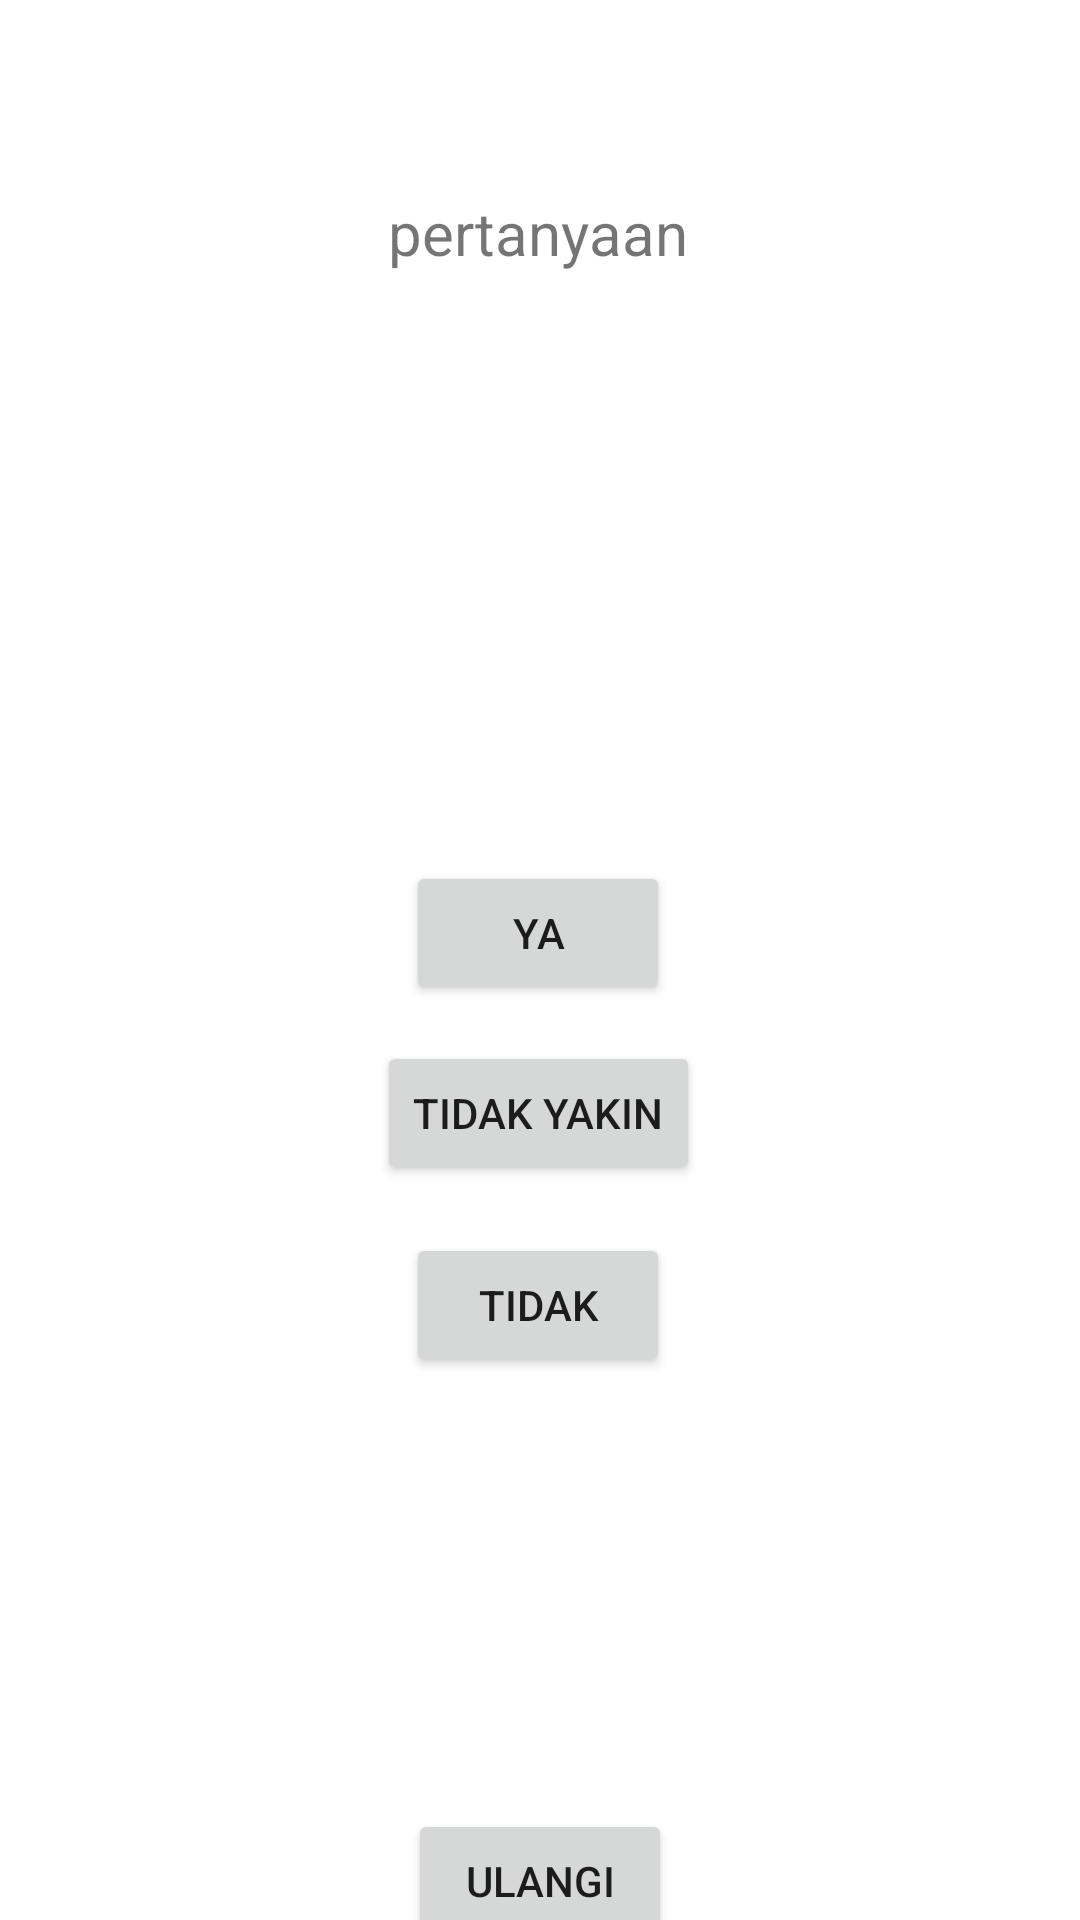

Here is an Android app screen rendered from its layout file. Give the layout XML and the strings, colors and styles it references.
<!-- AndroidManifest.xml: application theme Theme.DeteksiCovid -->
<!-- res/layout/activity_deteksi.xml -->
<?xml version="1.0" encoding="utf-8"?>
<androidx.constraintlayout.widget.ConstraintLayout xmlns:android="http://schemas.android.com/apk/res/android"
    xmlns:app="http://schemas.android.com/apk/res-auto"
    xmlns:tools="http://schemas.android.com/tools"
    android:layout_width="match_parent"
    android:layout_height="match_parent"
    tools:context=".ui.Deteksi">


    <TextView
        android:id="@+id/text_pertanyaan"
        android:layout_width="wrap_content"
        android:layout_height="wrap_content"
        android:layout_marginTop="64dp"
        android:textSize="20sp"
        android:layout_marginStart="20sp"
        android:layout_marginEnd="20sp"
        android:text="pertanyaan"
        app:layout_constraintEnd_toEndOf="parent"
        app:layout_constraintHorizontal_bias="0.498"
        app:layout_constraintStart_toStartOf="parent"
        app:layout_constraintTop_toTopOf="parent" />

    <Button
        android:id="@+id/btn_ya"
        android:layout_width="wrap_content"
        android:layout_height="wrap_content"
        android:layout_marginTop="196dp"
        android:text="Ya"
        app:layout_constraintEnd_toEndOf="parent"
        app:layout_constraintHorizontal_bias="0.498"
        app:layout_constraintStart_toStartOf="parent"
        app:layout_constraintTop_toBottomOf="@+id/text_pertanyaan" />

    <Button
        android:id="@+id/btn_gayakin"
        android:layout_width="wrap_content"
        android:layout_height="wrap_content"
        android:layout_marginTop="12dp"
        android:text="Tidak Yakin"
        app:layout_constraintEnd_toEndOf="parent"
        app:layout_constraintHorizontal_bias="0.498"
        app:layout_constraintStart_toStartOf="parent"
        app:layout_constraintTop_toBottomOf="@+id/btn_ya" />

    <Button
        android:id="@+id/btn_tidak"
        android:layout_width="wrap_content"
        android:layout_height="wrap_content"
        android:layout_marginTop="16dp"
        android:text="Tidak"
        app:layout_constraintEnd_toEndOf="parent"
        app:layout_constraintHorizontal_bias="0.498"
        app:layout_constraintStart_toStartOf="parent"
        app:layout_constraintTop_toBottomOf="@+id/btn_gayakin" />

    <Button
        android:id="@+id/btn_ulangi"
        android:layout_width="wrap_content"
        android:layout_height="wrap_content"
        android:layout_marginTop="144dp"
        android:text="ULANGI"
        app:layout_constraintEnd_toEndOf="parent"
        app:layout_constraintStart_toStartOf="parent"
        app:layout_constraintTop_toBottomOf="@+id/btn_tidak" />

    <TextView
        android:id="@+id/txt_penyakit"
        android:layout_width="wrap_content"
        android:layout_height="wrap_content"
        android:layout_marginTop="32dp"
        android:visibility="gone"
        android:text="TextView"
        app:layout_constraintEnd_toEndOf="parent"
        app:layout_constraintHorizontal_bias="0.498"
        app:layout_constraintStart_toStartOf="parent"
        app:layout_constraintTop_toBottomOf="@+id/text_pertanyaan" />

    <TextView
        android:id="@+id/txt_prosentase"
        android:layout_width="wrap_content"
        android:layout_height="wrap_content"
        android:layout_marginTop="44dp"
        android:text="TextView"
        android:visibility="gone"
        app:layout_constraintEnd_toEndOf="parent"
        app:layout_constraintHorizontal_bias="0.501"
        app:layout_constraintStart_toStartOf="parent"
        app:layout_constraintTop_toBottomOf="@+id/txt_penyakit" />
</androidx.constraintlayout.widget.ConstraintLayout>
<!-- resources referenced by this layout -->
<resources>
  <style name="Theme.DeteksiCovid" parent="Theme.MaterialComponents.DayNight.DarkActionBar">
          
          <item name="colorPrimary">@color/purple_500</item>
          <item name="colorPrimaryVariant">@color/purple_700</item>
          <item name="colorOnPrimary">@color/white</item>
          
          <item name="colorSecondary">@color/teal_200</item>
          <item name="colorSecondaryVariant">@color/teal_700</item>
          <item name="colorOnSecondary">@color/black</item>
          
          <item name="android:statusBarColor" tools:targetApi="l">?attr/colorPrimaryVariant</item>
          
      </style>
  <color name="purple_500">#FF6200EE</color>
  <color name="purple_700">#FF3700B3</color>
  <color name="white">#FFFFFFFF</color>
  <color name="teal_200">#FF03DAC5</color>
  <color name="teal_700">#FF018786</color>
  <color name="black">#FF000000</color>
</resources>
